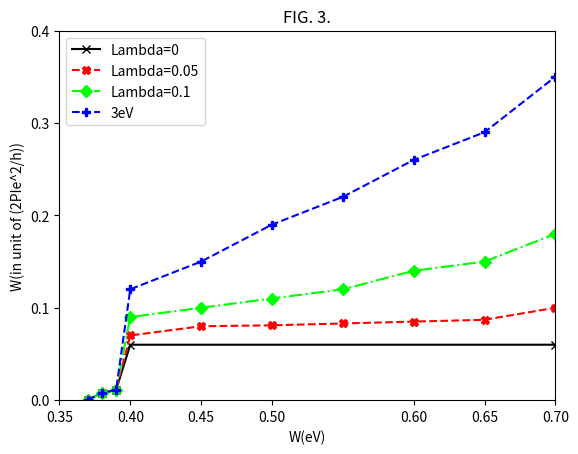

Source code (Python):
import matplotlib.pyplot as plt
import numpy as np

# title
plt.title('FIG. 3.')

# X
plt.xlabel('W(eV)')
plt.xticks([0.35, .40, .45, .50, .60, .65, .70])

# Y
plt.ylabel('W(in unit of (2PIe^2/h))')
plt.yticks([ 0, .1, .2, .3, .4])

#axis
plt.axis([0.35, .70, 0, .4])

x1 = [ .37, .38, .39, .40, .70]
y1 = [ 0, .008, .011, .06, .06]

x2 = [ .37, .38, .39, .40, .45, .50, .55, .60, .65, .70]
y2 = [ 0, .008, .011, .07, .08, .081, .083, .085, .087, .1]

x3 = [ .37, .38, .39, .40, .45, .50, .55, .60, .65, .70]
y3 = [ 0, .008, .011, .09, .1, .11, .12, .14, .15, .18]

x4 = [ .37, .38, .39, .40, .45, .50, .55, .60, .65, .70]
y4 = [ 0, .008, .011, .12, .15, .19, .22, .26, .29, .35]

plt.plot(x1, y1, marker='x', linestyle='-', color='#000', label='Lambda=0')  # 0eV
plt.plot(x2, y2, marker='X', linestyle='--', color='#ff0000', label='Lambda=0.05')  # 1ev
plt.plot(x3, y3, marker='D', linestyle='-.', color='#00ff00', label='Lambda=0.1')  # 2ev
plt.plot(x4, y4, marker='P', linestyle='--', color='#0000ff', label='3eV')  # 3ev

# show
plt.legend()
plt.show()